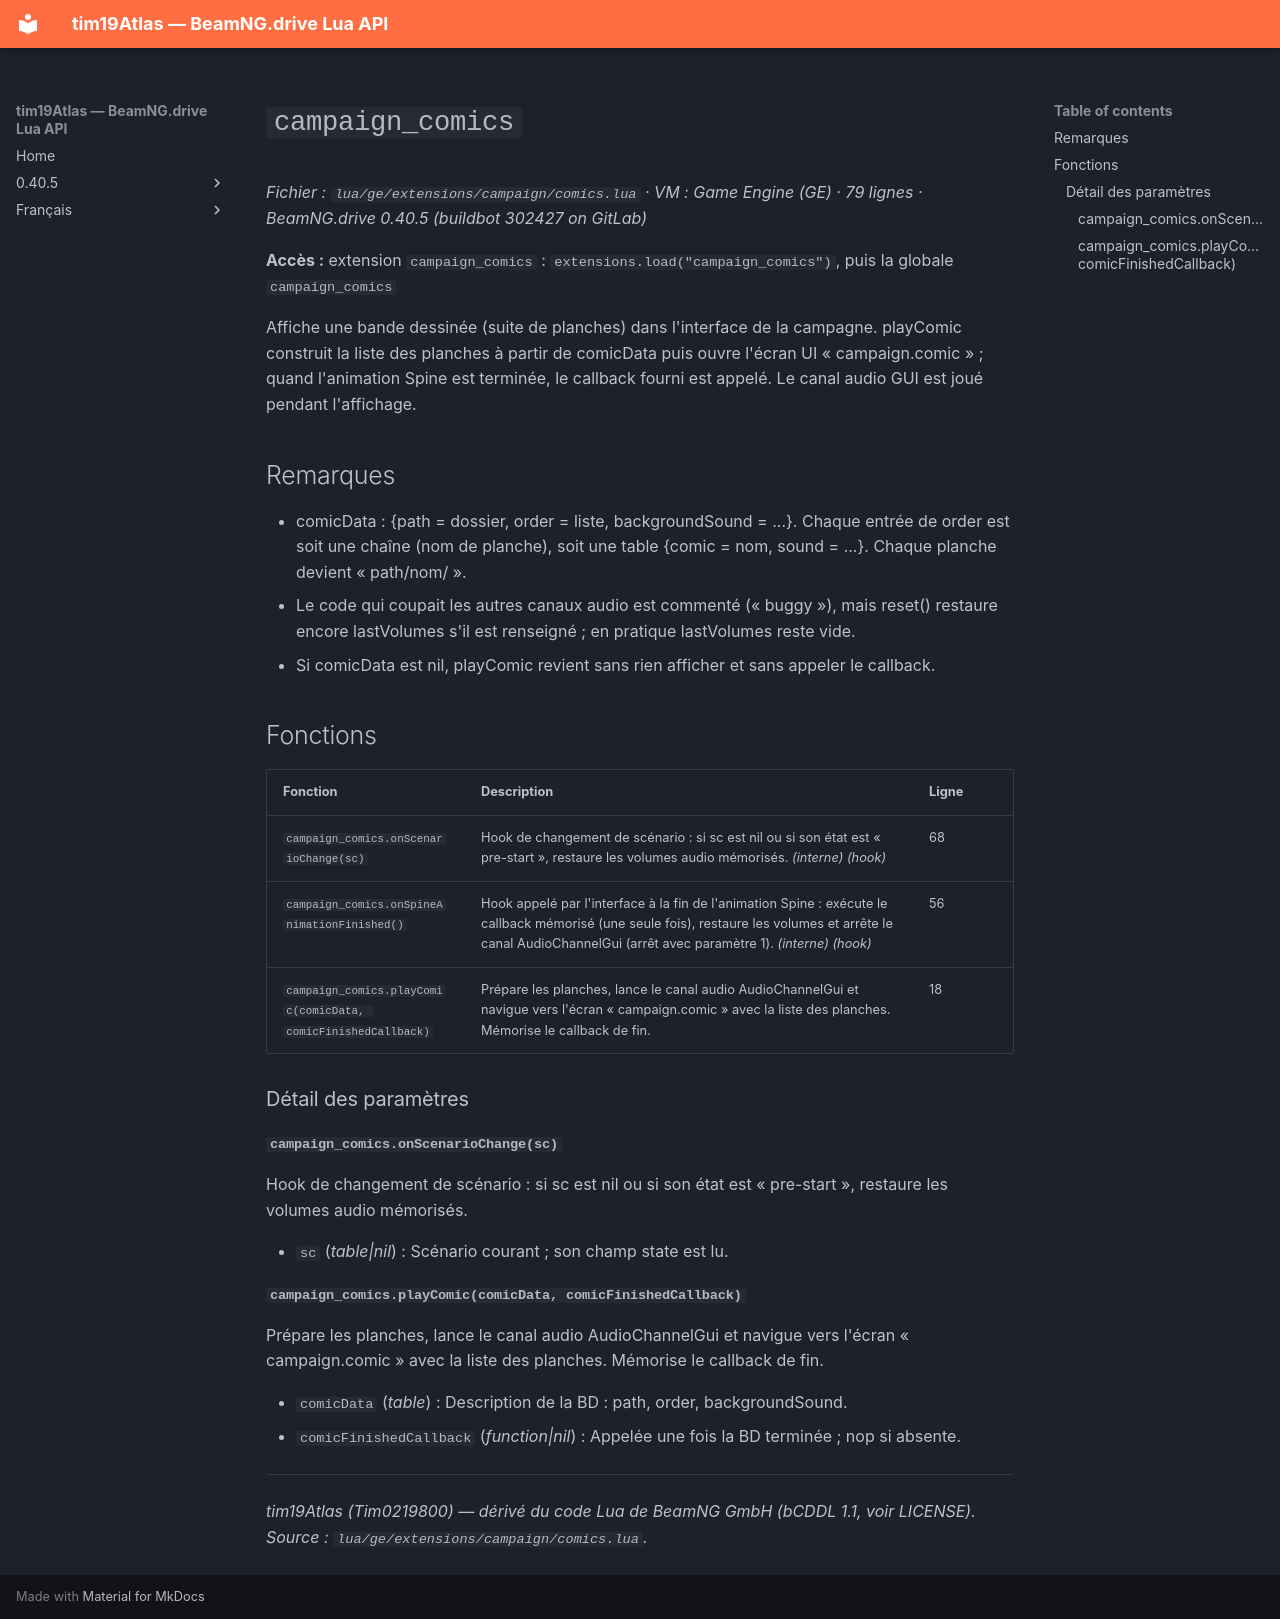

repository: Tim0219800/beamng-lua-atlas · page: fr/0.40.5/ge/extensions/campaign/comics.html · generator: mkdocs

# `campaign_comics`

*Fichier : `lua/ge/extensions/campaign/comics.lua` · VM : Game Engine (GE) · 79 lignes · BeamNG.drive 0.40.5 (buildbot 302427 on GitLab)*

**Accès :** extension `campaign_comics` : `extensions.load("campaign_comics")`, puis la globale `campaign_comics`

Affiche une bande dessinée (suite de planches) dans l'interface de la campagne. playComic construit la liste des planches à partir de comicData puis ouvre l'écran UI « campaign.comic » ; quand l'animation Spine est terminée, le callback fourni est appelé. Le canal audio GUI est joué pendant l'affichage.

## Remarques

- comicData : {path = dossier, order = liste, backgroundSound = ...}. Chaque entrée de order est soit une chaîne (nom de planche), soit une table {comic = nom, sound = ...}. Chaque planche devient « path/nom/ ».
- Le code qui coupait les autres canaux audio est commenté (« buggy »), mais reset() restaure encore lastVolumes s'il est renseigné ; en pratique lastVolumes reste vide.
- Si comicData est nil, playComic revient sans rien afficher et sans appeler le callback.

## Fonctions

| Fonction | Description | Ligne |
|---|---|---|
| `campaign_comics.onScenarioChange(sc)` | Hook de changement de scénario : si sc est nil ou si son état est « pre-start », restaure les volumes audio mémorisés. *(interne)* *(hook)* | 68 |
| `campaign_comics.onSpineAnimationFinished()` | Hook appelé par l'interface à la fin de l'animation Spine : exécute le callback mémorisé (une seule fois), restaure les volumes et arrête le canal AudioChannelGui (arrêt avec paramètre 1). *(interne)* *(hook)* | 56 |
| `campaign_comics.playComic(comicData, comicFinishedCallback)` | Prépare les planches, lance le canal audio AudioChannelGui et navigue vers l'écran « campaign.comic » avec la liste des planches. Mémorise le callback de fin. | 18 |

### Détail des paramètres

#### `campaign_comics.onScenarioChange(sc)`

Hook de changement de scénario : si sc est nil ou si son état est « pre-start », restaure les volumes audio mémorisés.

- `sc` (*table|nil*) : Scénario courant ; son champ state est lu.

#### `campaign_comics.playComic(comicData, comicFinishedCallback)`

Prépare les planches, lance le canal audio AudioChannelGui et navigue vers l'écran « campaign.comic » avec la liste des planches. Mémorise le callback de fin.

- `comicData` (*table*) : Description de la BD : path, order, backgroundSound.
- `comicFinishedCallback` (*function|nil*) : Appelée une fois la BD terminée ; nop si absente.

---
*tim19Atlas (Tim0219800) — dérivé du code Lua de BeamNG GmbH (bCDDL 1.1, voir LICENSE). Source : `lua/ge/extensions/campaign/comics.lua`.*
